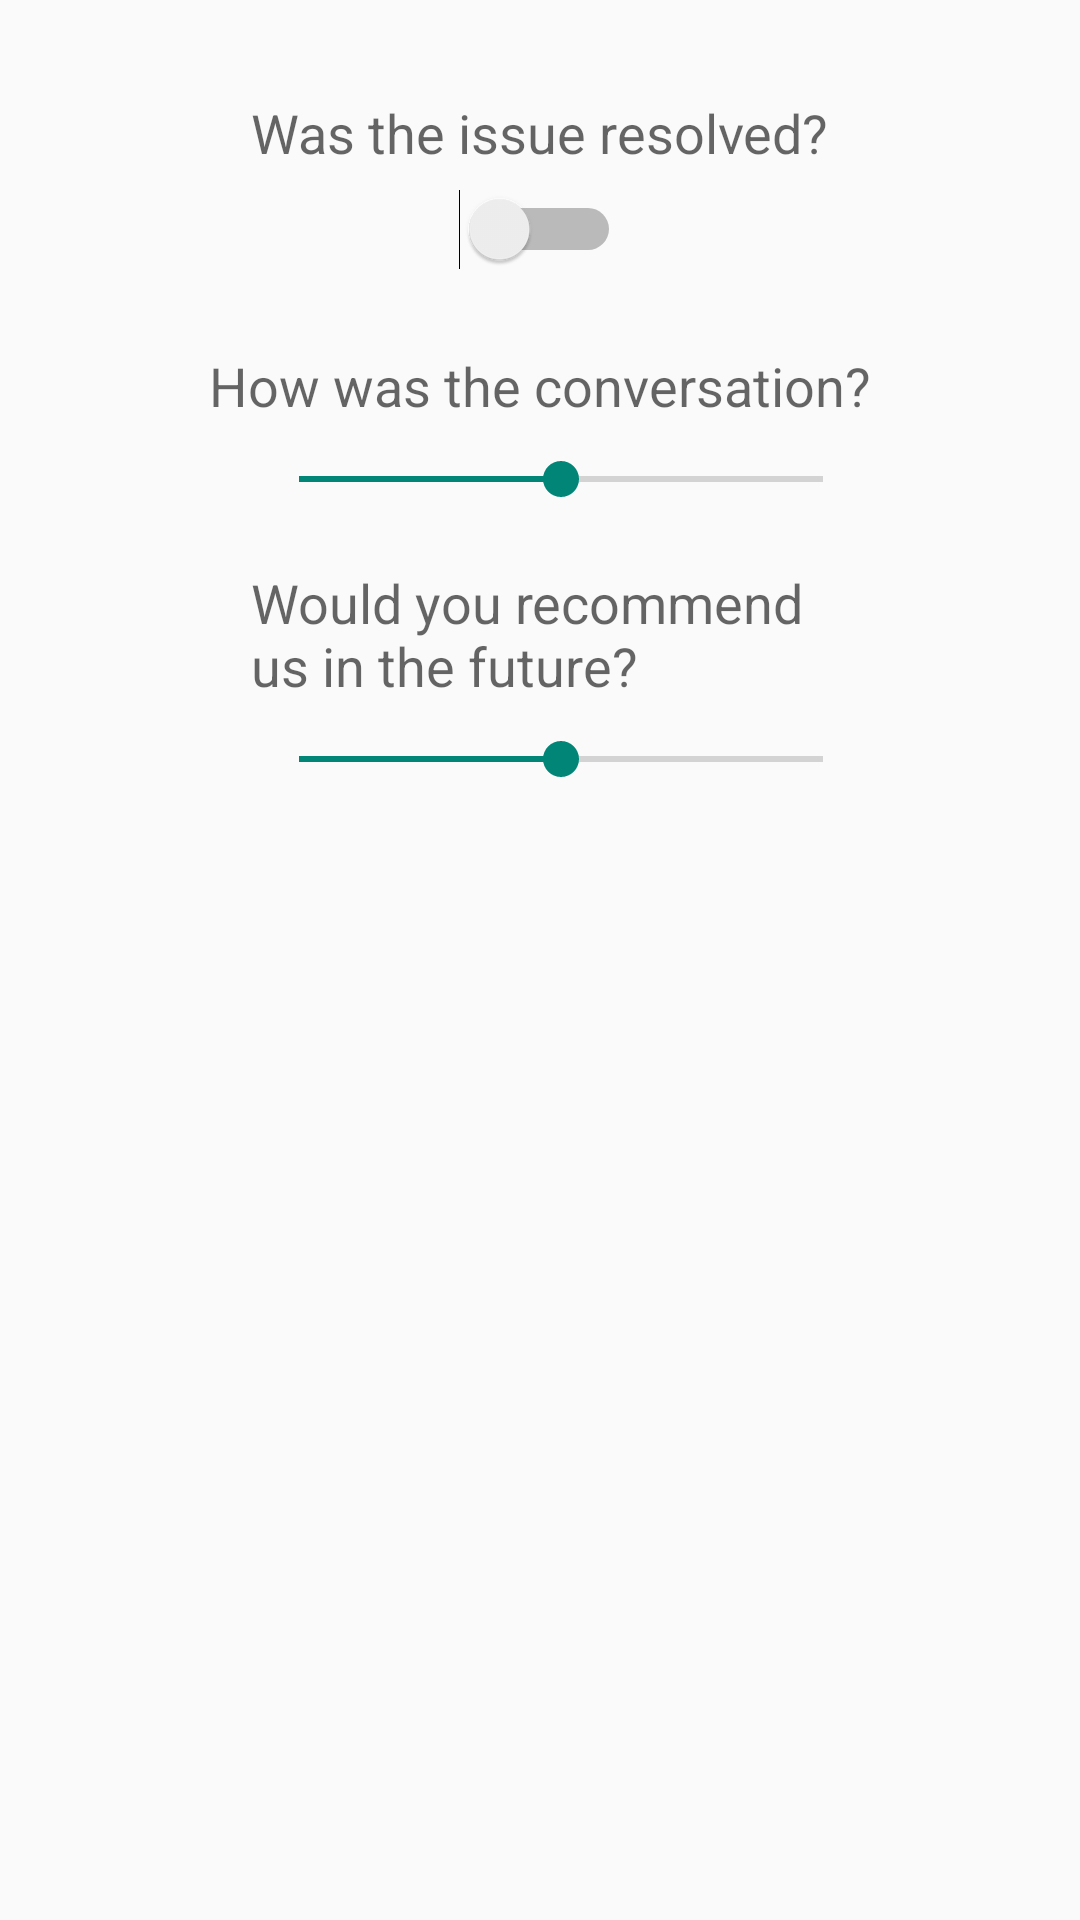

Here is an Android app screen rendered from its layout file. Give the layout XML and the strings, colors and styles it references.
<!-- AndroidManifest.xml: application theme AppTheme -->
<!-- res/layout/activity_chat_survey.xml -->
<RelativeLayout xmlns:android="http://schemas.android.com/apk/res/android"
    xmlns:tools="http://schemas.android.com/tools"
    android:layout_width="match_parent"
    android:layout_height="match_parent"
    tools:context="com.brightpattern.chatdemo.ChatSurveyActivity">


    <TextView
        android:layout_width="wrap_content"
        android:layout_height="wrap_content"
        android:textAppearance="?android:attr/textAppearanceMedium"
        android:text="Was the issue resolved?"
        android:id="@+id/textView"
        android:layout_alignParentTop="true"
        android:layout_centerHorizontal="true"
        android:layout_marginTop="32dp" />

    <Switch
        android:id="@+id/switchYN"
        android:layout_width="wrap_content"
        android:textOn="Yes"
        android:textOff="No"
        android:layout_height="40dp"
        android:layout_below="@id/textView"
        android:layout_centerHorizontal="true"
        />


    <TextView
        android:layout_width="wrap_content"
        android:layout_height="wrap_content"
        android:textAppearance="?android:attr/textAppearanceMedium"
        android:text="How was the conversation?"
        android:id="@+id/textView2"
        android:layout_marginTop="20dp"
        android:layout_below="@id/switchYN"
        android:layout_centerHorizontal="true" />

    <SeekBar
        android:layout_width="wrap_content"
        android:layout_height="wrap_content"
        android:id="@+id/seekBarHelpful"
        android:layout_below="@+id/textView2"
        android:layout_alignLeft="@+id/textView2"
        android:layout_alignStart="@+id/textView"
        android:layout_alignRight="@+id/textView2"
        android:layout_alignEnd="@+id/textView2"
        android:layout_marginTop="10dp"
        android:indeterminate="false"
        android:max="10"
        android:progress="5" />

    <TextView
        android:layout_width="wrap_content"
        android:layout_height="wrap_content"
        android:textAppearance="?android:attr/textAppearanceMedium"
        android:text="Would you recommend us in the future?"
        android:id="@+id/textView3"
        android:lines="2"
        android:layout_marginTop="20dp"
        android:layout_below="@+id/seekBarHelpful"
        android:layout_alignLeft="@+id/seekBarHelpful"
        android:layout_alignStart="@+id/seekBarHelpful"
        android:layout_alignRight="@+id/seekBarHelpful"
        android:layout_alignEnd="@+id/seekBarHelpful" />

    <SeekBar
        android:layout_width="wrap_content"
        android:layout_height="wrap_content"
        android:id="@+id/seekBarRecommend"
        android:layout_below="@+id/textView3"
        android:layout_marginTop="10dp"
        android:layout_alignLeft="@+id/seekBarHelpful"
        android:layout_alignStart="@+id/textView3"
        android:layout_alignRight="@+id/textView3"
        android:layout_alignEnd="@+id/textView3"
        android:progress="5"
        android:max="10" />

</RelativeLayout>
<!-- resources referenced by this layout -->
<resources>
  <style name="AppTheme" parent="Theme.AppCompat.Light.DarkActionBar">
          
      </style>
</resources>
